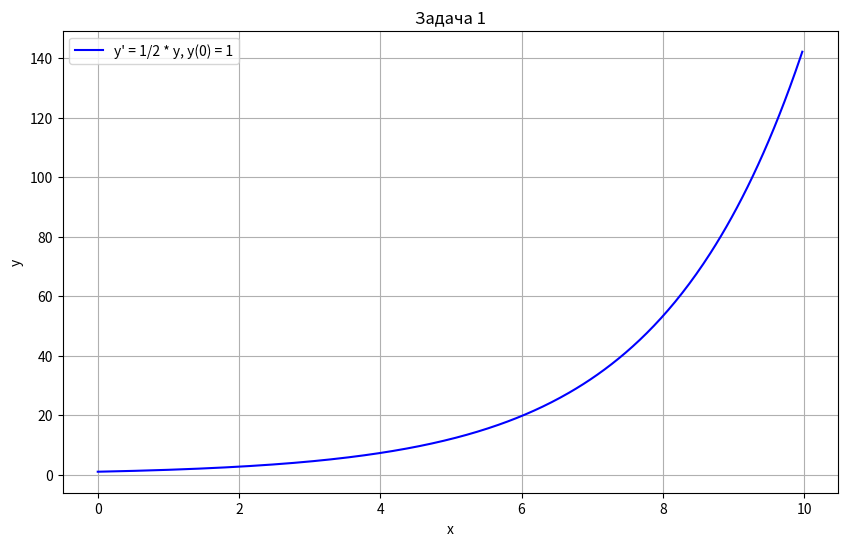
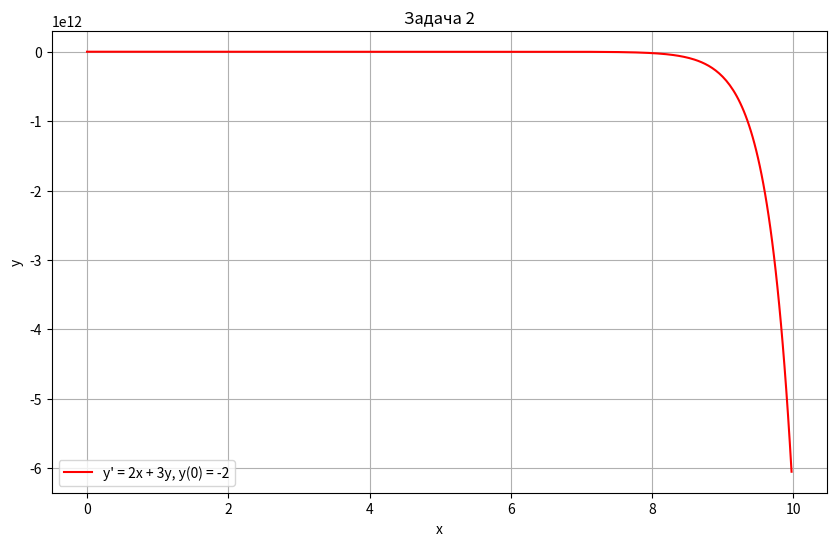
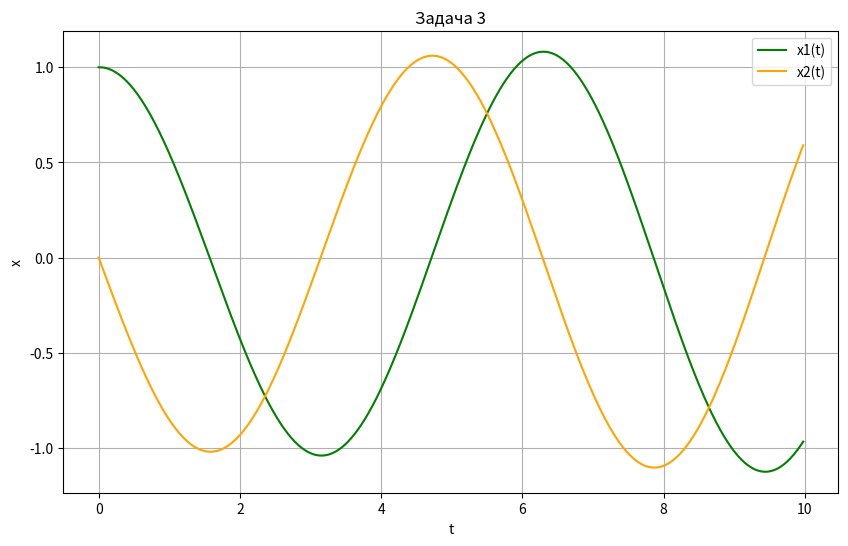
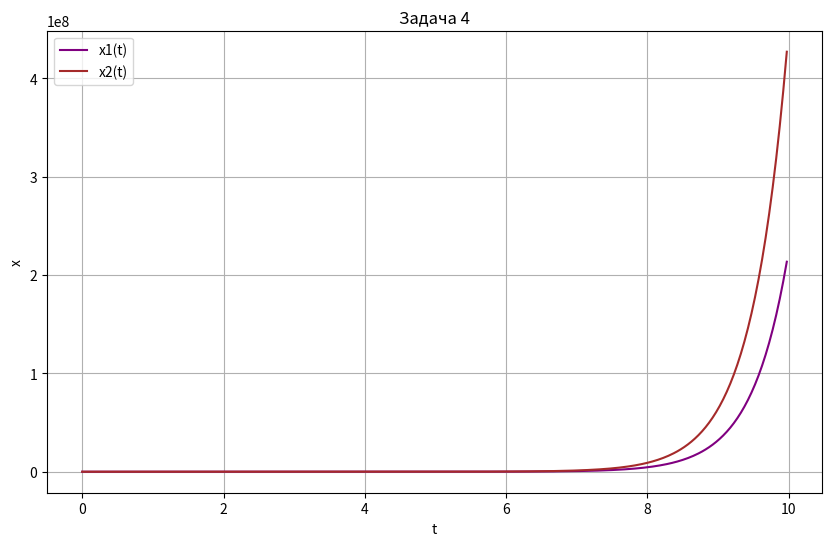

Write Python code to recreate these figures, in order.
import numpy as np
import matplotlib.pyplot as plt

def euler_method(f, y0, t, h):
    y = np.zeros(len(t))
    y[0] = y0
    for i in range(1, len(t)):
        y[i] = y[i - 1] + h * f(t[i - 1], y[i - 1])
    return y

def f1(x, y):
    return 0.5 * y

def f2(x, y):
    return 2 * x + 3 * y

t = np.arange(0, 10, 0.025)

y1 = euler_method(f1, y0=1, t=t, h=0.025)
plt.figure(figsize=(10, 6))
plt.plot(t, y1, label="y' = 1/2 * y, y(0) = 1", color='b')
plt.xlabel('x')
plt.ylabel('y')
plt.title('Задача 1')
plt.grid(True)
plt.legend()
plt.show()

y2 = euler_method(f2, y0=-2, t=t, h=0.025)
plt.figure(figsize=(10, 6))
plt.plot(t, y2, label="y' = 2x + 3y, y(0) = -2", color='r')
plt.xlabel('x')
plt.ylabel('y')
plt.title('Задача 2')
plt.grid(True)
plt.legend()
plt.show()

def euler_system(f, y0, t, h):
    y = np.zeros((len(t), len(y0)))
    y[0, :] = y0
    for i in range(1, len(t)):
        y[i, :] = y[i - 1, :] + h * f(t[i - 1], y[i - 1, :])
    return y

def system1(t, y):
    x1, x2 = y
    return np.array([x2, -x1])

y0_3 = [1, 0]
solution1 = euler_system(system1, y0=y0_3, t=t, h=0.025)
plt.figure(figsize=(10, 6))
plt.plot(t, solution1[:, 0], label="x1(t)", color='g')
plt.plot(t, solution1[:, 1], label="x2(t)", color='orange')
plt.xlabel('t')
plt.ylabel('x')
plt.title('Задача 3')
plt.grid(True)
plt.legend()
plt.show()

def system2(t, y):
    x1, x2 = y
    return np.array([x2, 4 * x1])

y0_4 = [1, 1]
solution2 = euler_system(system2, y0=y0_4, t=t, h=0.025)
plt.figure(figsize=(10, 6))
plt.plot(t, solution2[:, 0], label="x1(t)", color='purple')
plt.plot(t, solution2[:, 1], label="x2(t)", color='brown')
plt.xlabel('t')
plt.ylabel('x')
plt.title('Задача 4')
plt.grid(True)
plt.legend()
plt.show()
